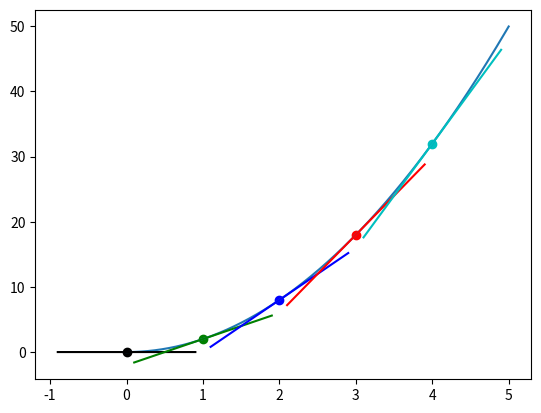

Source code (Python):
import matplotlib.pyplot as plt
import numpy as np

def f(x):
    return 2*x**2

# np.arange(start, stop, step) to give us smoother line
x = np.arange(0, 5, 0.001)
y = f(x)
plt.plot(x, y)

colors = ['k', 'g', 'b', 'r', 'c']

def approximate_tangent_line(x, approximate_derivative):
    return (approximate_derivative*x) + b

# The point and the "close enough" point
for i in range(5):
    p2_delta = 0.0001
    x1 = i
    x2 = x1+p2_delta

    y1 = f(x1)
    y2 = f(x2)

    print((x1, y1), (x2, y2))

    # Derivative approximation and y-intercept for the tangent line
    approximate_derivative = (y2-y1)/(x2-x1)
    b = y2 - approximate_derivative*x2

# We put the tangent line calculation into a function so we canr call
# it multiple times for different calues of x
# approximate_derivative and b are constant for given function
# thus calculated one above this function
# def tangent_line(x):
#     return approximate_derivative*x + b

# plotting the tangent  line
# +/- 0.9 to draw the tanggent line on our graph
# then we calculate the y for given x using the tangent line finction
# Matplotlib will draw a line for us through these points
    to_plot = [x1-0.9, x1, x1+0.9]

    plt.scatter(x1, y1, c=colors[i])
    plt.plot([point for point in to_plot], [approximate_tangent_line(point, approximate_derivative) for point in to_plot], c=colors[i])

    print('Approximate derivative for f(x)', f'where x ={x1} is {approximate_derivative}')
plt.show()